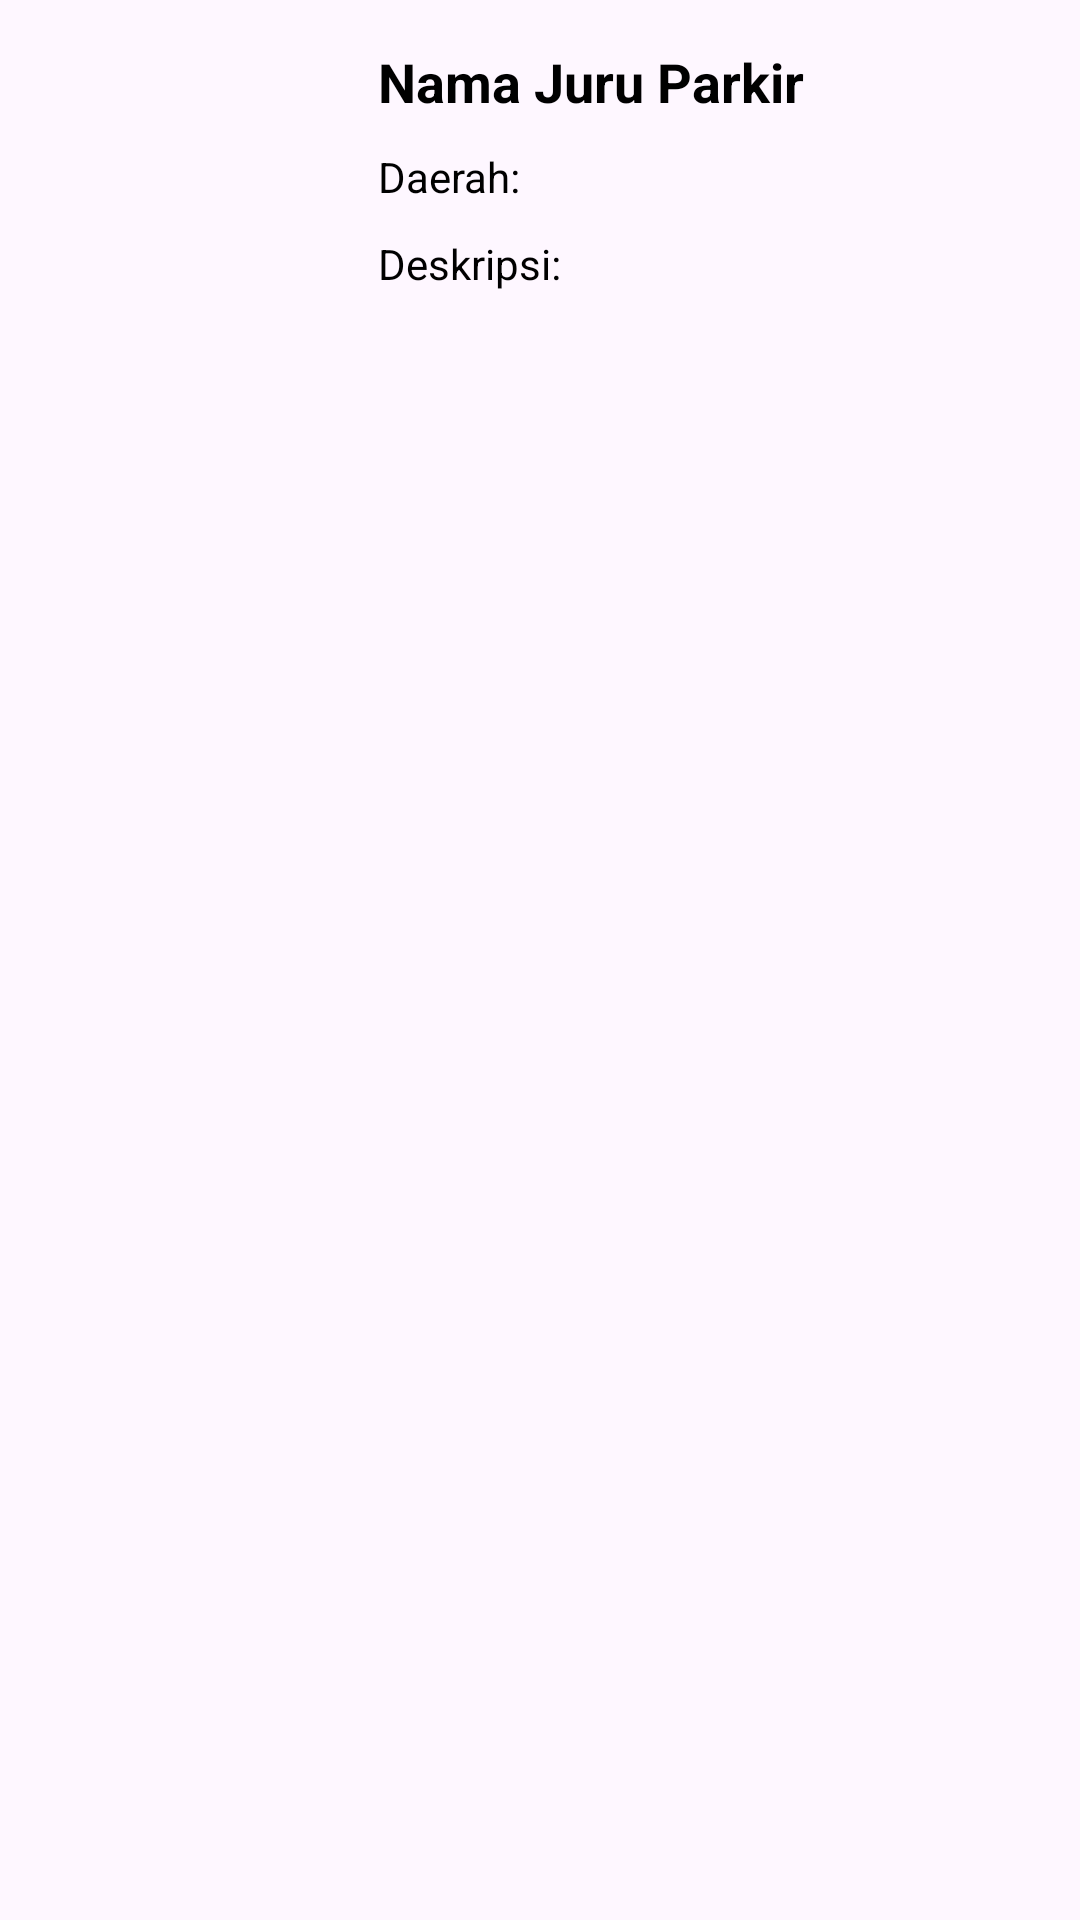

Android layout source for this screen:
<!-- AndroidManifest.xml: application theme Theme.NoPungLi -->
<!-- res/layout/data_list_layout.xml -->
<?xml version="1.0" encoding="utf-8"?>
<androidx.constraintlayout.widget.ConstraintLayout xmlns:android="http://schemas.android.com/apk/res/android"
    android:layout_width="match_parent"
    android:layout_height="match_parent"
    xmlns:app="http://schemas.android.com/apk/res-auto">

    <ImageView
        android:id="@+id/gambarJuru"
        android:layout_width="100dp"
        android:layout_height="100dp"
        android:layout_margin="16dp"
        android:layout_marginStart="16dp"
        app:layout_constraintBottom_toBottomOf="parent"
        app:layout_constraintStart_toStartOf="parent"
        app:layout_constraintTop_toTopOf="parent"
        app:layout_constraintVertical_bias="0.0" />

    <TextView
        android:id="@+id/txtNamaJuru"
        android:layout_width="wrap_content"
        android:layout_height="wrap_content"
        android:layout_marginTop="15dp"
        android:layout_marginLeft="10dp"
        android:textStyle="bold"
        android:textSize="18sp"
        android:textColor="@color/black"
        android:text="Nama Juru Parkir"
        app:layout_constraintStart_toEndOf="@+id/gambarJuru"
        app:layout_constraintTop_toTopOf="parent"/>

    <TextView
        android:id="@+id/txtDaerahJuru"
        android:layout_width="wrap_content"
        android:layout_height="wrap_content"
        android:layout_marginTop="10dp"
        android:textColor="@color/black"
        android:textSize="14sp"
        android:text="Daerah: "
        app:layout_constraintStart_toStartOf="@+id/txtNamaJuru"
        app:layout_constraintTop_toBottomOf="@+id/txtNamaJuru"/>

    <TextView
        android:id="@+id/txtDeskripsiJuru"
        android:layout_width="wrap_content"
        android:layout_height="wrap_content"
        android:layout_marginTop="10dp"
        android:textColor="@color/black"
        android:textSize="14sp"
        android:text="Deskripsi: "
        app:layout_constraintStart_toStartOf="@+id/txtDaerahJuru"
        app:layout_constraintTop_toBottomOf="@+id/txtDaerahJuru"/>

</androidx.constraintlayout.widget.ConstraintLayout>
<!-- resources referenced by this layout -->
<resources>
  <color name="black">#FF000000</color>
  <style name="Theme.NoPungLi" parent="Base.Theme.NoPungLi" />
  <style name="Base.Theme.NoPungLi" parent="Theme.Material3.DayNight.NoActionBar">
          
          <item name="colorPrimary">@color/black</item>
      </style>
</resources>
